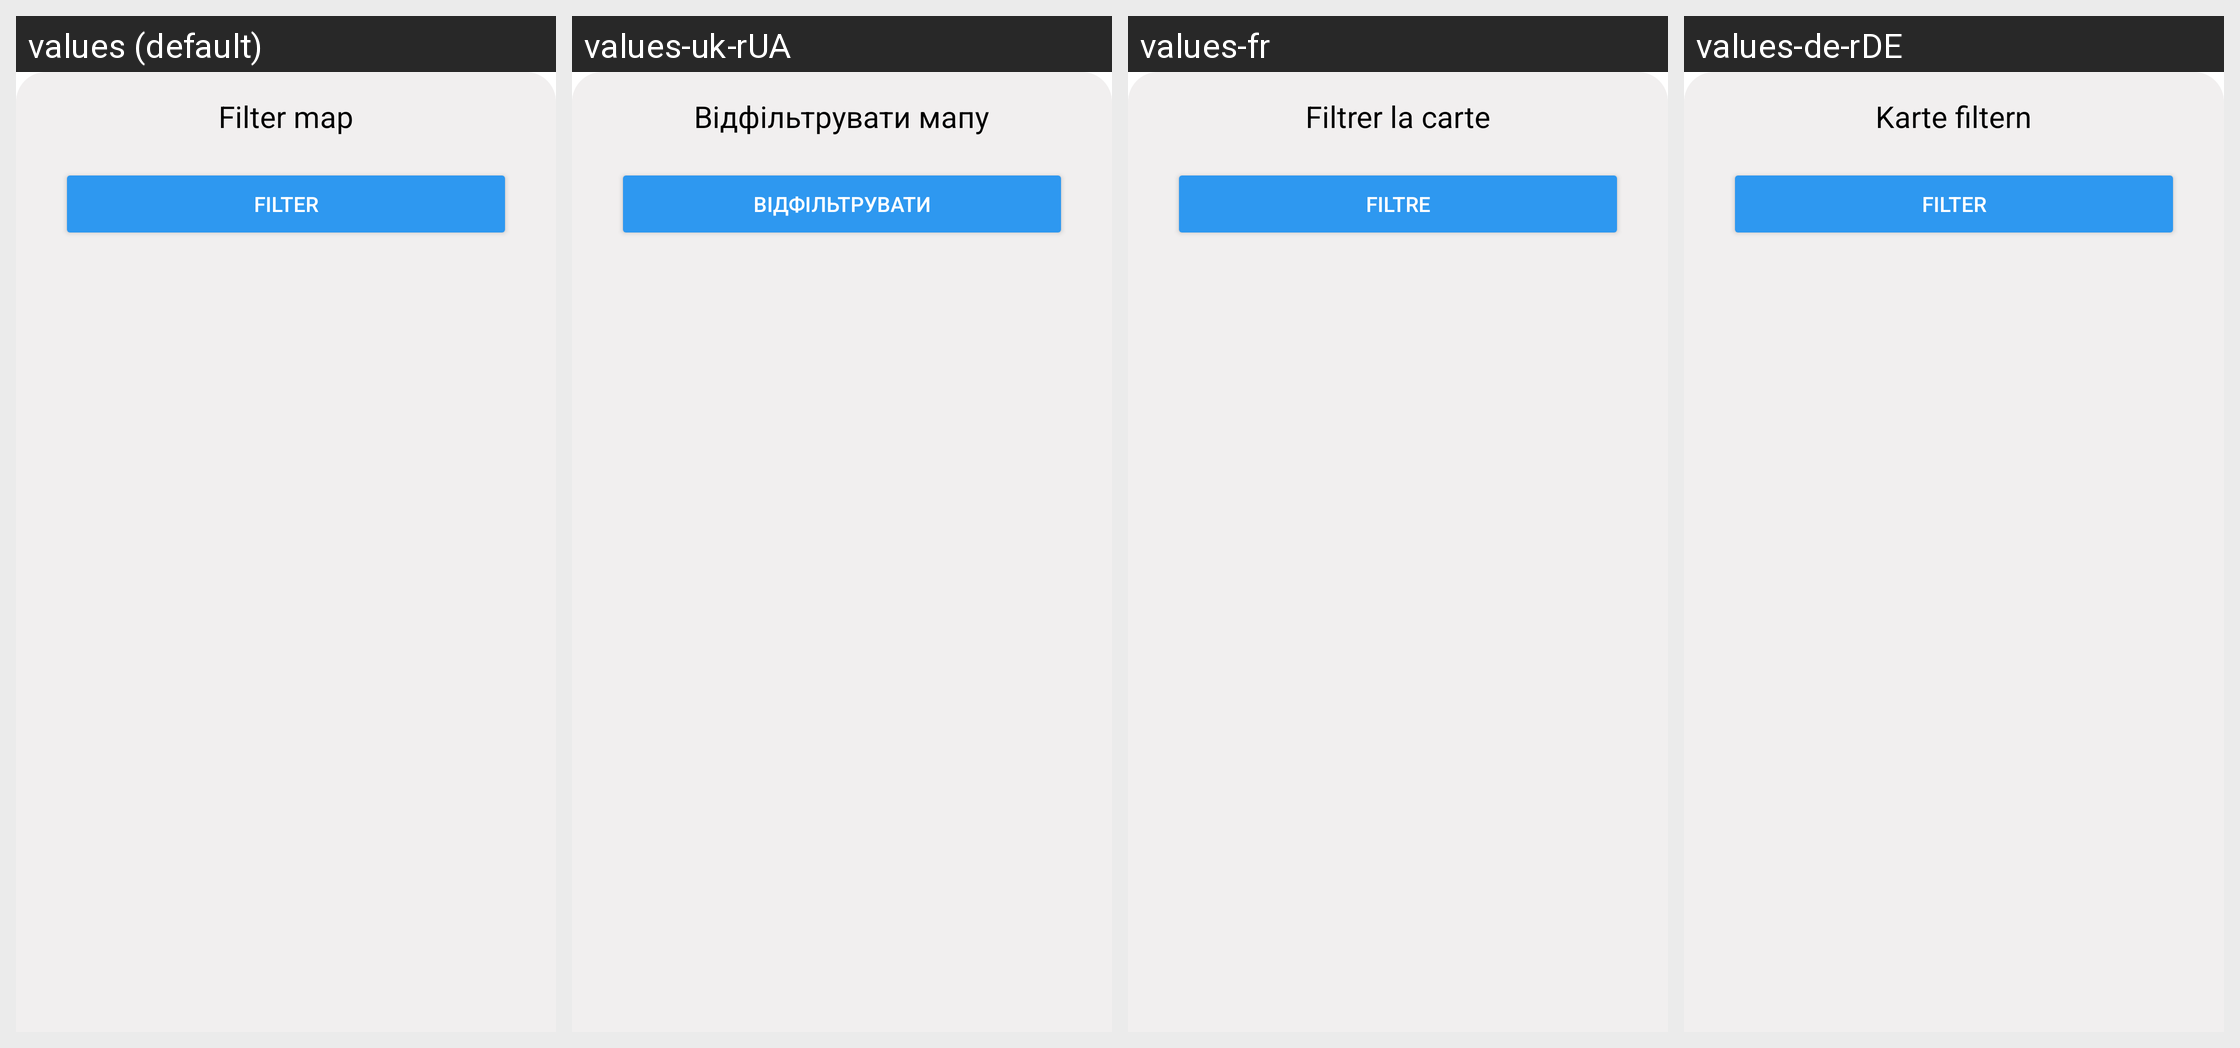

This grid shows one Android layout under several languages. Give, for every string resource on the screen, its name, the default text and each shown locale's text.
Android screen res/layout/map_filter_bottom.xml rendered under 4 locales, left to right: values (default), values-uk-rUA, values-fr, values-de-rDE. Device: Nexus 5 (rendered at 1080×1920; each locale shown at half size, 540×960, under a caption strip naming it); theme Theme.ProtectU.
Other locales in the repository, not shown: values-pt.
Strings drawn on this screen, with the default value and each locale's value (text and hints the layout hard-codes, and strings that could not be matched under every locale, appear in the picture but are not listed):

filter_map
  values: Filter map
  values-uk-rUA: Відфільтрувати мапу
  values-fr: Filtrer la carte
  values-de-rDE: Karte filtern

filter
  values: Filter
  values-uk-rUA: Відфільтрувати
  values-fr: Filtre
  values-de-rDE: Filter
